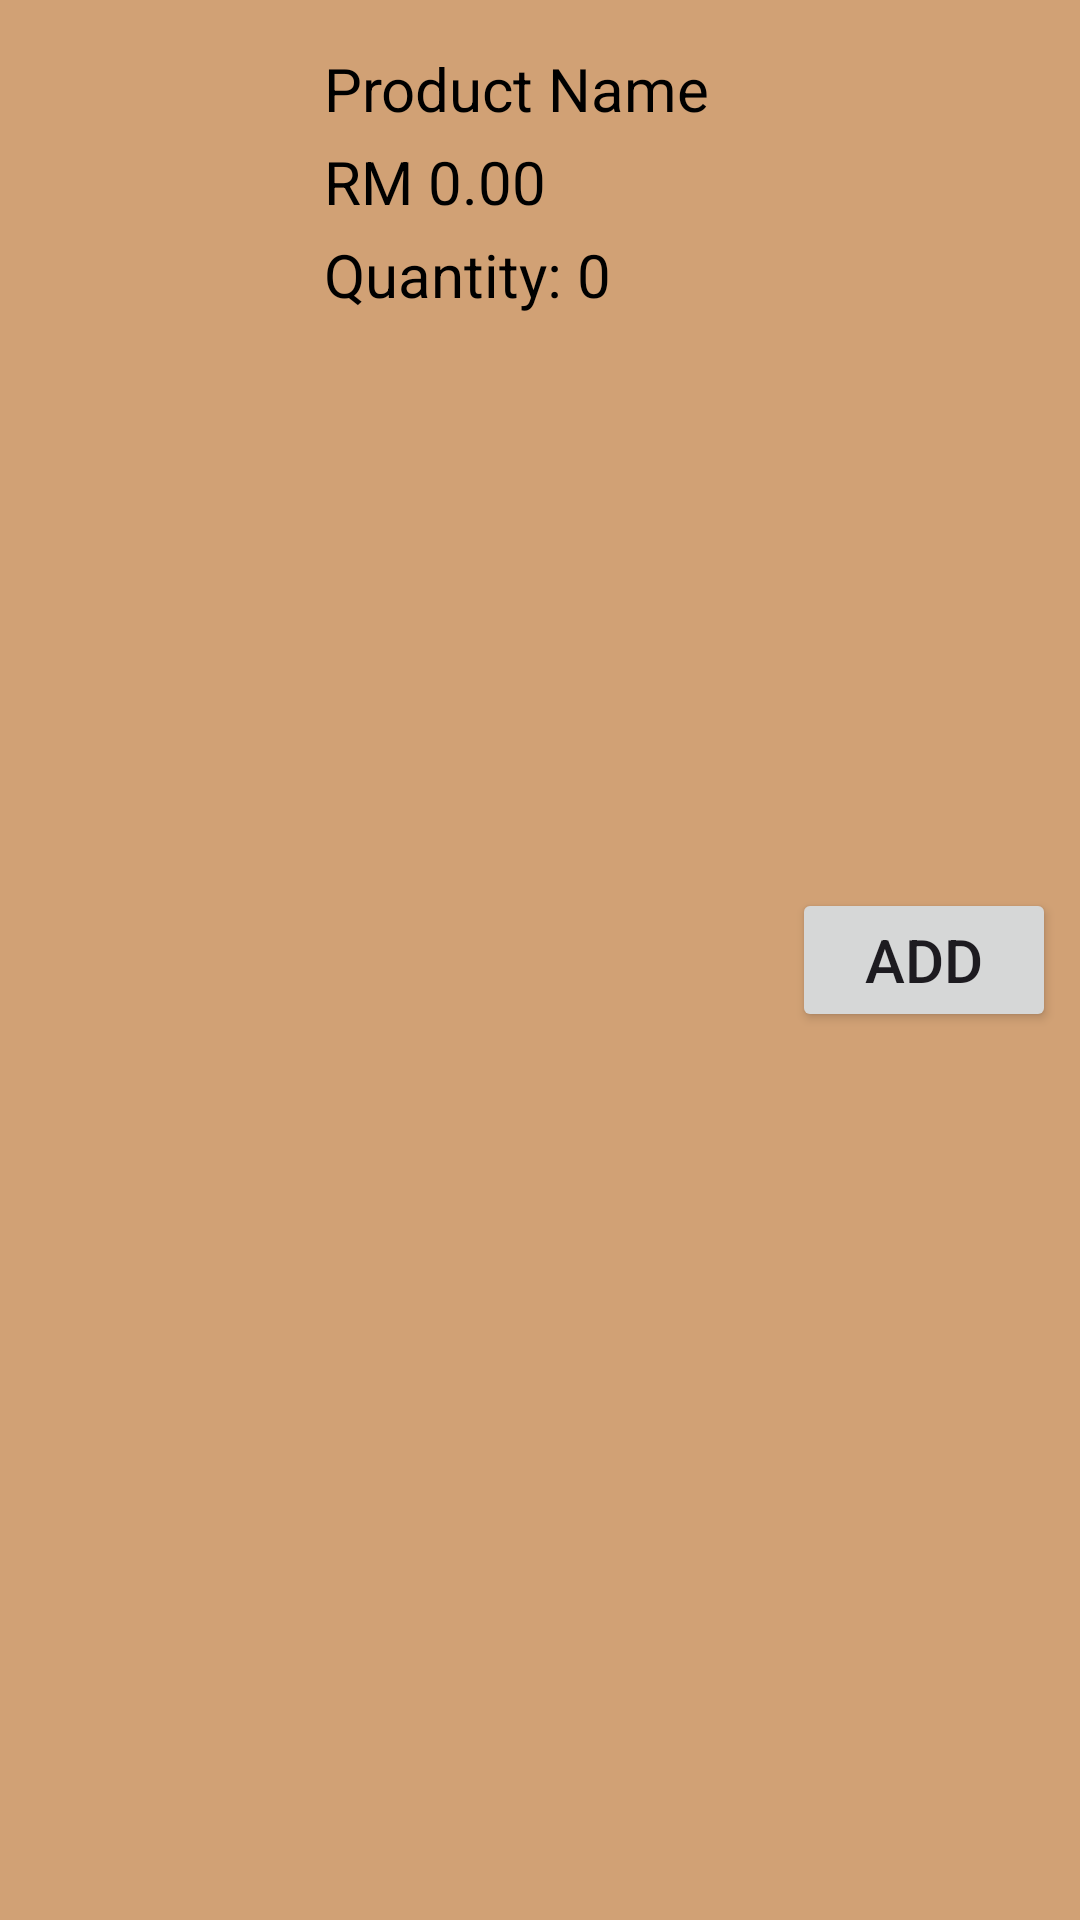

This screen was rendered from an Android layout file. Write that file and the resources it references.
<!-- AndroidManifest.xml: application theme Theme.MyOnlineCoffeeShop -->
<!-- res/layout/product_item.xml -->
<LinearLayout xmlns:android="http://schemas.android.com/apk/res/android"
    android:layout_width="match_parent"
    android:layout_height="wrap_content"
    android:background="#923A8C7A"
    android:backgroundTint="#B1620E"
    android:orientation="horizontal"
    android:padding="8dp">

    
    <ImageView
        android:id="@+id/product_image"
        android:layout_width="100dp"
        android:layout_height="81dp" />

    <LinearLayout
        android:layout_width="0dp"
        android:layout_height="wrap_content"
        android:layout_weight="1"
        android:orientation="vertical"> 

        
        <TextView
            android:id="@+id/product_name"
            android:layout_width="wrap_content"
            android:layout_height="wrap_content"
            android:paddingTop="8dp"
            android:text="Product Name"
            android:textColor="@android:color/black"
            android:textSize="20sp" />

        
        <TextView
            android:id="@+id/product_price"
            android:layout_width="wrap_content"
            android:layout_height="wrap_content"
            android:paddingTop="4dp"
            android:text="RM 0.00"
            android:textColor="@color/black"
            android:textSize="20sp" />

        
        <TextView
            android:id="@+id/product_quantity"
            android:layout_width="wrap_content"
            android:layout_height="wrap_content"
            android:paddingTop="4dp"
            android:text="Quantity: 0"
            android:textColor="@android:color/black"
            android:textSize="20sp" />
    </LinearLayout>

    
    <Button
        android:id="@+id/buy_button"
        android:layout_width="wrap_content"
        android:layout_height="wrap_content"
        android:layout_gravity="center_vertical"
        android:layout_marginStart="8dp"
        android:text="Add"
        android:textSize="20sp" />

</LinearLayout>
<!-- resources referenced by this layout -->
<resources>
  <color name="black">#FF000000</color>
  <style name="Theme.MyOnlineCoffeeShop" parent="Base.Theme.MyOnlineCoffeeShop" />
  <style name="Base.Theme.MyOnlineCoffeeShop" parent="Theme.Material3.DayNight.NoActionBar">
          
          
      </style>
</resources>
